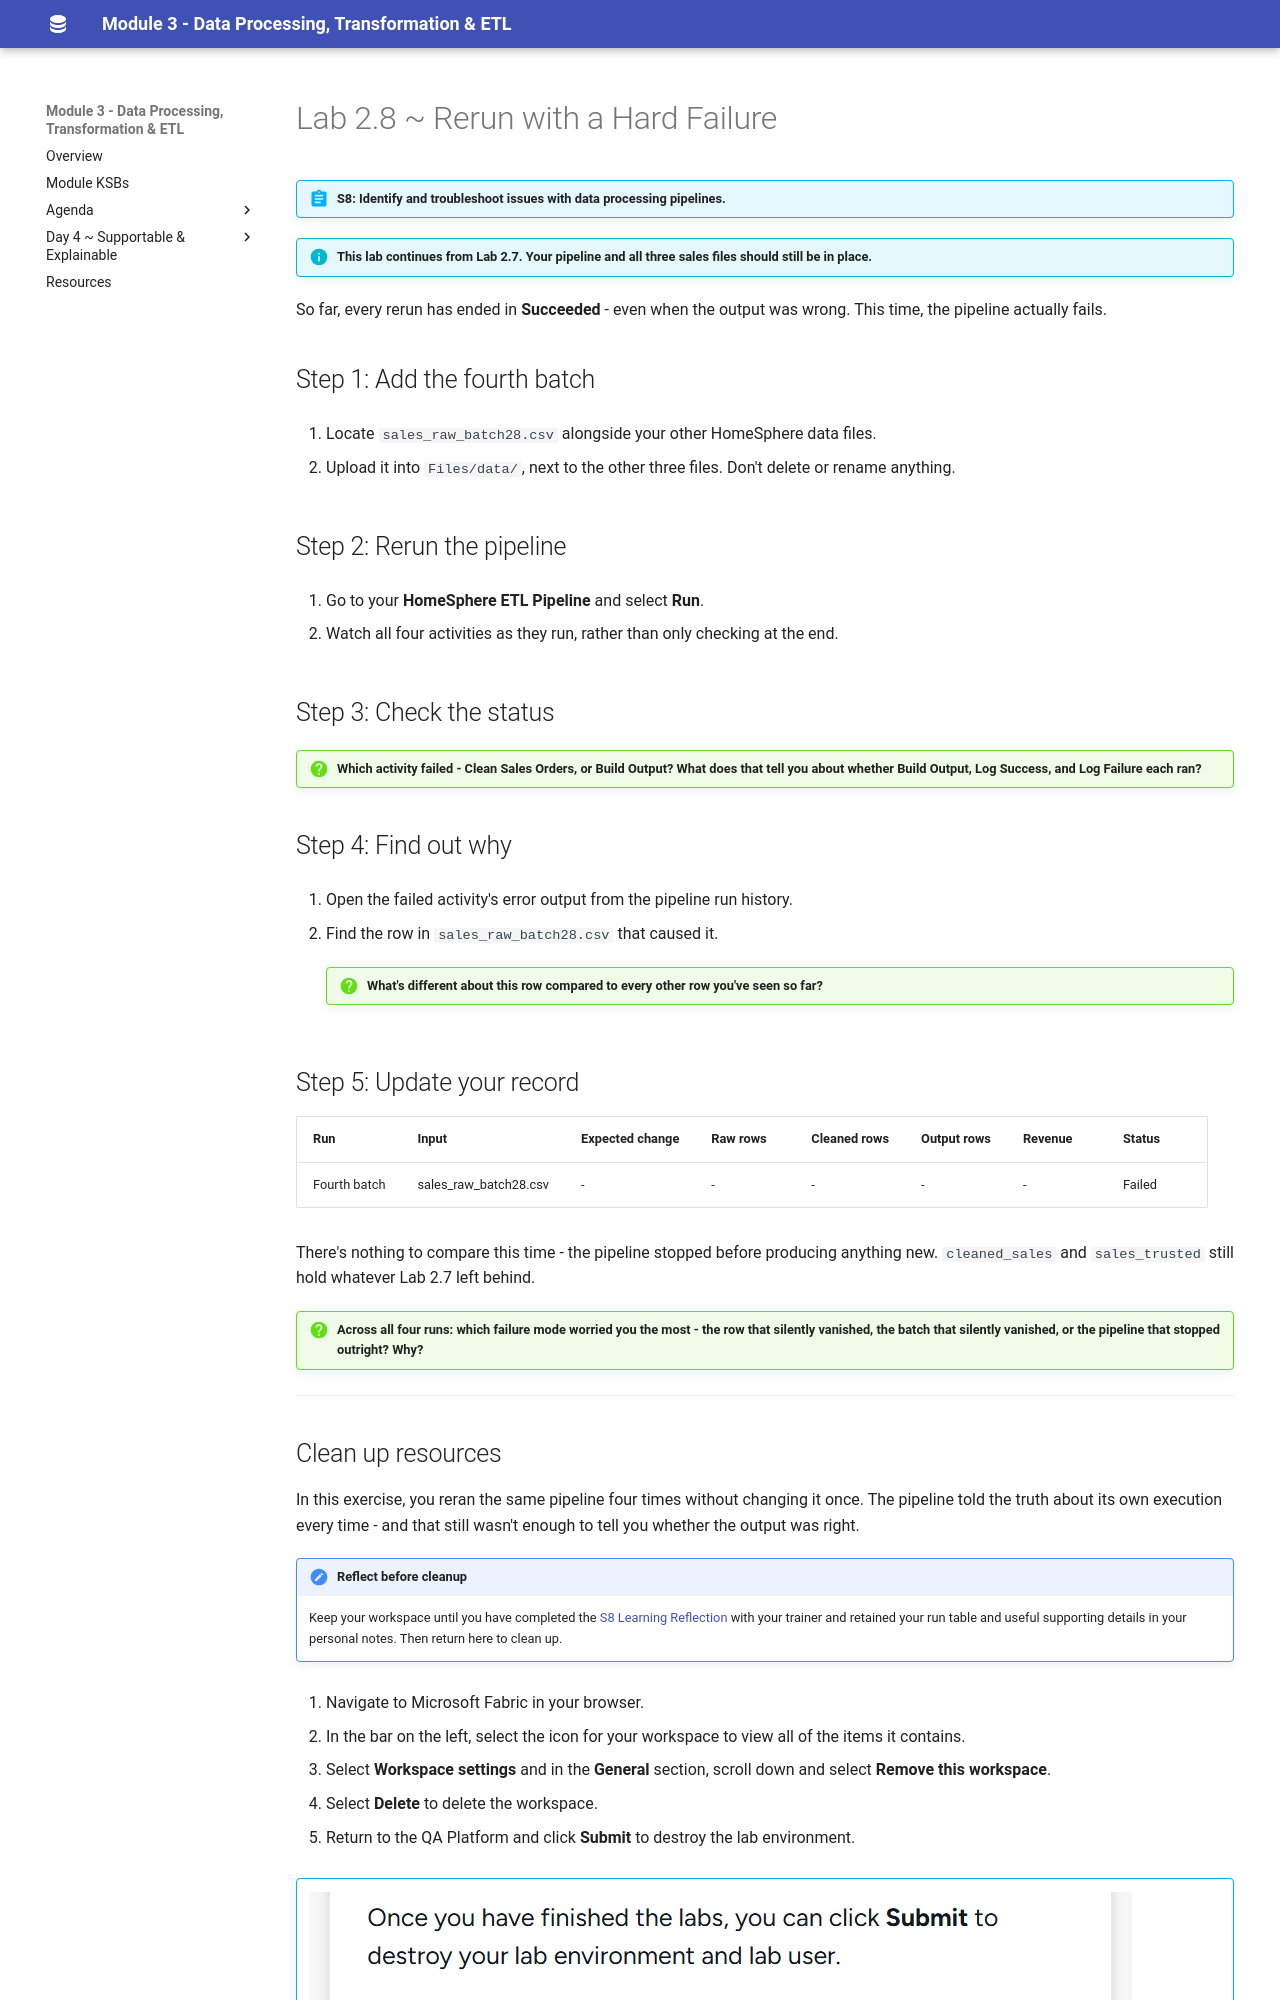

repository: qaalabs/DE5M3 · page: labs/28-pipeline-failure/index.html · generator: mkdocs

# Lab 2.8 ~ Rerun with a Hard Failure

!!! abstract "S8: Identify and troubleshoot issues with data processing pipelines."

!!! info "This lab continues from Lab 2.7. Your pipeline and all three sales files should still be in place."

So far, every rerun has ended in **Succeeded** - even when the output was wrong.
This time, the pipeline actually fails.

## Step 1: Add the fourth batch

1. Locate `sales_raw_batch28.csv` alongside your other HomeSphere data files.

2. Upload it into `Files/data/`, next to the other three files. Don't delete or
   rename anything.

## Step 2: Rerun the pipeline

1. Go to your **HomeSphere ETL Pipeline** and select **Run**.

2. Watch all four activities as they run, rather than only checking at the end.

## Step 3: Check the status

!!! question "Which activity failed - Clean Sales Orders, or Build Output? What does that tell you about whether Build Output, Log Success, and Log Failure each ran?"

## Step 4: Find out why

1. Open the failed activity's error output from the pipeline run history.

2. Find the row in `sales_raw_batch28.csv` that caused it.

    !!! question "What's different about this row compared to every other row you've seen so far?"

## Step 5: Update your record

| Run          | Input                | Expected change | Raw rows | Cleaned rows | Output rows | Revenue | Status |
|--------------|-----------------------|------------------|----------|--------------|-------------|---------|--------|
| Fourth batch | sales_raw_batch28.csv | -                | -        | -            | -           | -       | Failed |

There's nothing to compare this time - the pipeline stopped before producing
anything new. `cleaned_sales` and `sales_trusted` still hold
whatever Lab 2.7 left behind.

!!! question "Across all four runs: which failure mode worried you the most - the row that silently vanished, the batch that silently vanished, or the pipeline that stopped outright? Why?"

---
